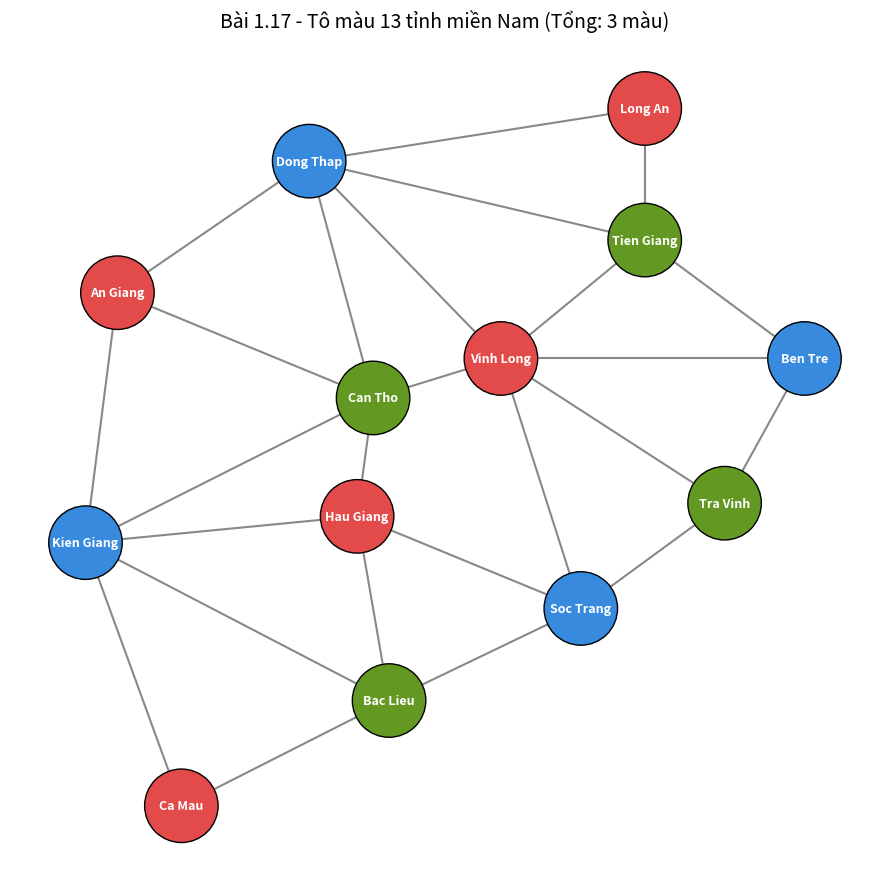

Here is the Python script that generated this plot:
from __future__ import annotations

import os
from typing import Dict, List, Set

REGIONS: List[str] = [
    "Long An", "Tien Giang", "Dong Thap", "Vinh Long", "Ben Tre",
    "Tra Vinh", "An Giang", "Can Tho", "Hau Giang", "Soc Trang",
    "Kien Giang", "Bac Lieu", "Ca Mau",
]

COLOR_NAMES: List[str] = ["Đỏ", "Xanh dương", "Xanh lá", "Vàng", "Tím", "Cam"]
COLOR_HEX: List[str] = ["#E24B4A", "#378ADD", "#639922", "#EF9F27", "#7F77DD", "#D85A30"]

ADJACENCY: Dict[str, Set[str]] = {
    "Long An": {"Tien Giang", "Dong Thap"},
    "Tien Giang": {"Long An", "Dong Thap", "Vinh Long", "Ben Tre"},
    "Dong Thap": {"Long An", "Tien Giang", "Vinh Long", "An Giang", "Can Tho"},
    "Vinh Long": {"Tien Giang", "Dong Thap", "Ben Tre", "Tra Vinh", "Can Tho", "Soc Trang"},
    "Ben Tre": {"Tien Giang", "Vinh Long", "Tra Vinh"},
    "Tra Vinh": {"Vinh Long", "Ben Tre", "Soc Trang"},
    "An Giang": {"Dong Thap", "Can Tho", "Kien Giang"},
    "Can Tho": {"Dong Thap", "Vinh Long", "An Giang", "Hau Giang", "Kien Giang"},
    "Hau Giang": {"Can Tho", "Soc Trang", "Kien Giang", "Bac Lieu"},
    "Soc Trang": {"Vinh Long", "Tra Vinh", "Hau Giang", "Bac Lieu"},
    "Kien Giang": {"An Giang", "Can Tho", "Hau Giang", "Bac Lieu", "Ca Mau"},
    "Bac Lieu": {"Hau Giang", "Soc Trang", "Kien Giang", "Ca Mau"},
    "Ca Mau": {"Kien Giang", "Bac Lieu"},
}

POSITIONS: Dict[str, tuple[float, float]] = {
    "Long An": (0.78, 1.00), "Tien Giang": (0.78, 0.80),
    "Dong Thap": (0.36, 0.92), "Vinh Long": (0.60, 0.62),
    "Ben Tre": (0.98, 0.62), "Tra Vinh": (0.88, 0.40),
    "An Giang": (0.12, 0.72), "Can Tho": (0.44, 0.56),
    "Hau Giang": (0.42, 0.38), "Soc Trang": (0.70, 0.24),
    "Kien Giang": (0.08, 0.34), "Bac Lieu": (0.46, 0.10),
    "Ca Mau": (0.20, -0.06),
}


def dsatur_coloring() -> Dict[str, int]:
    coloring: Dict[str, int] = {}
    neighbor_colors: Dict[str, Set[int]] = {region: set() for region in REGIONS}

    while len(coloring) < len(REGIONS):
        uncolored = [region for region in REGIONS if region not in coloring]
        region = max(uncolored, key=lambda item: (len(neighbor_colors[item]), len(ADJACENCY[item])))
        color = 1
        while color in neighbor_colors[region]:
            color += 1
        coloring[region] = color
        for neighbor in ADJACENCY[region]:
            neighbor_colors[neighbor].add(color)

    return coloring


def validate_coloring(coloring: Dict[str, int]) -> None:
    if set(coloring) != set(REGIONS):
        raise ValueError("Chưa tô đủ tất cả tỉnh.")
    for region, neighbors in ADJACENCY.items():
        for neighbor in neighbors:
            if coloring[region] == coloring[neighbor]:
                raise ValueError(f"{region} và {neighbor} đang cùng màu.")


def is_k_colorable(max_colors: int) -> bool:
    coloring: Dict[str, int] = {}

    def backtrack() -> bool:
        if len(coloring) == len(REGIONS):
            return True

        uncolored = [region for region in REGIONS if region not in coloring]
        region = max(
            uncolored,
            key=lambda item: (len({coloring[n] for n in ADJACENCY[item] if n in coloring}), len(ADJACENCY[item])),
        )
        used_colors = {coloring[neighbor] for neighbor in ADJACENCY[region] if neighbor in coloring}
        for color in range(1, max_colors + 1):
            if color not in used_colors:
                coloring[region] = color
                if backtrack():
                    return True
                del coloring[region]
        return False

    return backtrack()


def draw_graph(coloring: Dict[str, int], num_colors: int, filename: str = "ket_qua.png") -> None:
    import matplotlib.pyplot as plt
    import networkx as nx

    graph = nx.Graph()
    for region, neighbors in ADJACENCY.items():
        for neighbor in neighbors:
            graph.add_edge(region, neighbor)

    plt.figure(figsize=(9, 9))
    node_colors = [COLOR_HEX[(coloring[node] - 1) % len(COLOR_HEX)] for node in graph.nodes()]
    nx.draw_networkx_edges(graph, POSITIONS, edge_color="#888888", width=1.5)
    nx.draw_networkx_nodes(graph, POSITIONS, node_color=node_colors, node_size=2800, edgecolors="#000000")
    nx.draw_networkx_labels(graph, POSITIONS, font_size=9, font_weight="bold", font_color="white")
    plt.title(f"Bài 1.17 - Tô màu 13 tỉnh miền Nam (Tổng: {num_colors} màu)", fontsize=14)
    plt.axis("off")
    plt.tight_layout()
    output_path = os.path.join(os.path.dirname(os.path.abspath(__file__)), filename)
    plt.savefig(output_path, dpi=150)
    plt.close()
    print(f"\nĐã lưu hình ảnh sơ đồ kết quả tại: {output_path}")


def main() -> None:
    coloring = dsatur_coloring()
    validate_coloring(coloring)
    if is_k_colorable(2) or not is_k_colorable(3):
        raise RuntimeError("Không thể xác nhận sắc số của đồ thị.")

    num_colors = max(coloring.values())
    print("Sắc số tối ưu: 3 màu")
    print("Kết quả tô màu:")
    for region in REGIONS:
        color = coloring[region]
        print(f"- {region:<12}: màu {color} ({COLOR_NAMES[color - 1]})")

    try:
        draw_graph(coloring, num_colors)
    except ImportError:
        print("\nĐã in lời giải. Cài 'networkx' và 'matplotlib' để xuất ảnh: pip install networkx matplotlib")
    except Exception as error:
        print(f"\nKhông thể vẽ hình: {error}")


if __name__ == "__main__":
    main()
